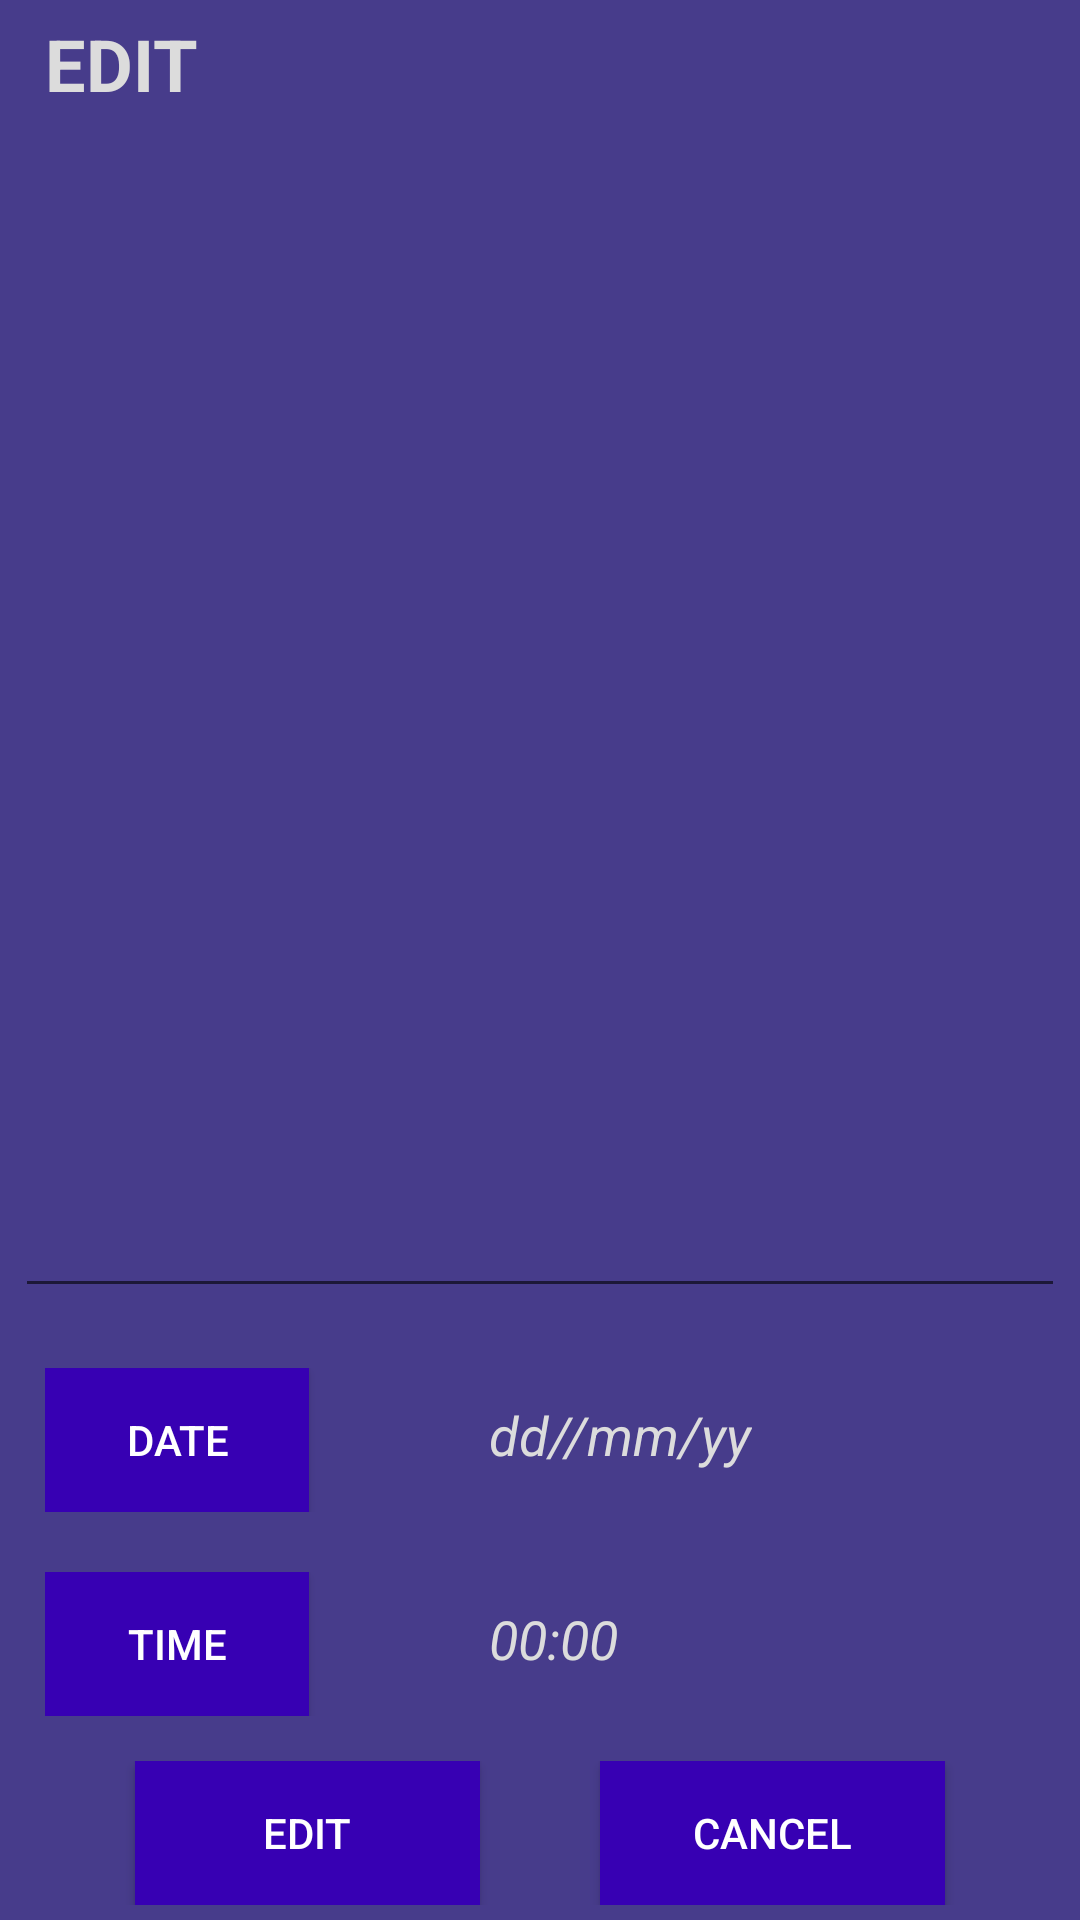

This screen was rendered from an Android layout file. Write that file and the resources it references.
<!-- AndroidManifest.xml: application theme AppTheme -->
<!-- res/layout/dialog_edit.xml -->
<?xml version="1.0" encoding="utf-8"?>
<LinearLayout
    xmlns:android="http://schemas.android.com/apk/res/android"
    android:layout_width="320dp"
    android:orientation="vertical"
    android:background="#473C8B"
    android:padding="5dp"
    android:layout_height="wrap_content">

    <TextView
        android:text="EDIT"
        android:textStyle="bold"
        android:layout_weight="1"
        android:textSize="24sp"
        android:layout_marginLeft="10dp"
        android:textColor="#DCDCDC"
        android:layout_width="wrap_content"
        android:layout_height="wrap_content"></TextView>
    <EditText
        android:id="@+id/etEdit"
        android:layout_weight="1"
        android:layout_marginTop="10dp"
        android:layout_marginBottom="10dp"
        android:textColor="#B5B5B5"
        android:textSize="20sp"
        android:textColorHint="#B5B5B5"
        android:layout_width="match_parent"
        android:layout_height="wrap_content">
    </EditText>
    <LinearLayout
        android:layout_width="match_parent"
        android:layout_margin="10dp"
        android:layout_height="wrap_content">

        <Button
            android:id="@+id/btReminder"
            android:layout_width="wrap_content"
            android:background="@color/design_default_color_primary_dark"
            android:textColor="@color/cardview_light_background"
            android:layout_height="wrap_content"
            android:layout_marginRight="60dp"
            android:text="DATE"></Button>
        <TextView
            android:id="@+id/txtReminder"
            android:textSize="18sp"
            android:textColor="#DCDCDC"
            android:textStyle="italic"
            android:text="dd//mm/yy"
            android:layout_width="wrap_content"
            android:layout_height="wrap_content">
        </TextView>
    </LinearLayout>
    <LinearLayout
        android:layout_width="match_parent"
        android:layout_margin="10dp"
        android:layout_height="wrap_content">

        <Button
            android:id="@+id/btTime"
            android:layout_width="wrap_content"
            android:background="@color/design_default_color_primary_dark"
            android:textColor="@color/cardview_light_background"
            android:layout_height="wrap_content"
            android:layout_marginRight="60dp"
            android:text="Time"></Button>
        <TextView
            android:id="@+id/txtTime"
            android:textSize="18sp"
            android:textColor="#DCDCDC"
            android:textStyle="italic"
            android:text="00:00"
            android:layout_width="wrap_content"
            android:layout_height="wrap_content">
        </TextView>
    </LinearLayout>


    <LinearLayout
        android:layout_marginTop="5dp"
        android:layout_width="match_parent"
        android:layout_height="wrap_content">
        <Button
            android:text="Edit"
            android:layout_weight="1"
            android:id="@+id/btEdit"
            android:background="@color/design_default_color_primary_dark"
            android:textColor="@color/cardview_light_background"
            android:layout_width="30dp"
            android:layout_marginRight="40dp"
            android:layout_marginLeft="40dp"
            android:layout_height="wrap_content">
        </Button>

        <Button
            android:layout_weight="1"
            android:text="Cancel"
            android:id="@+id/btCancelEdit"
            android:textColor="@color/cardview_light_background"
            android:background="@color/design_default_color_primary_dark"
            android:layout_width="30dp"
            android:layout_marginRight="40dp"
            android:layout_height="wrap_content">
        </Button>
    </LinearLayout>

</LinearLayout>
<!-- resources referenced by this layout -->
<resources>
  <style name="AppTheme" parent="Theme.AppCompat.Light.DarkActionBar">
          
          <item name="colorPrimary">@color/colorPrimaryDark</item>
          <item name="colorPrimaryDark">@color/colorPrimaryDark</item>
          <item name="colorAccent">@color/colorAccent</item>
      </style>
  <color name="colorPrimaryDark">#3700B3</color>
  <color name="colorAccent">#03DAC5</color>
</resources>
